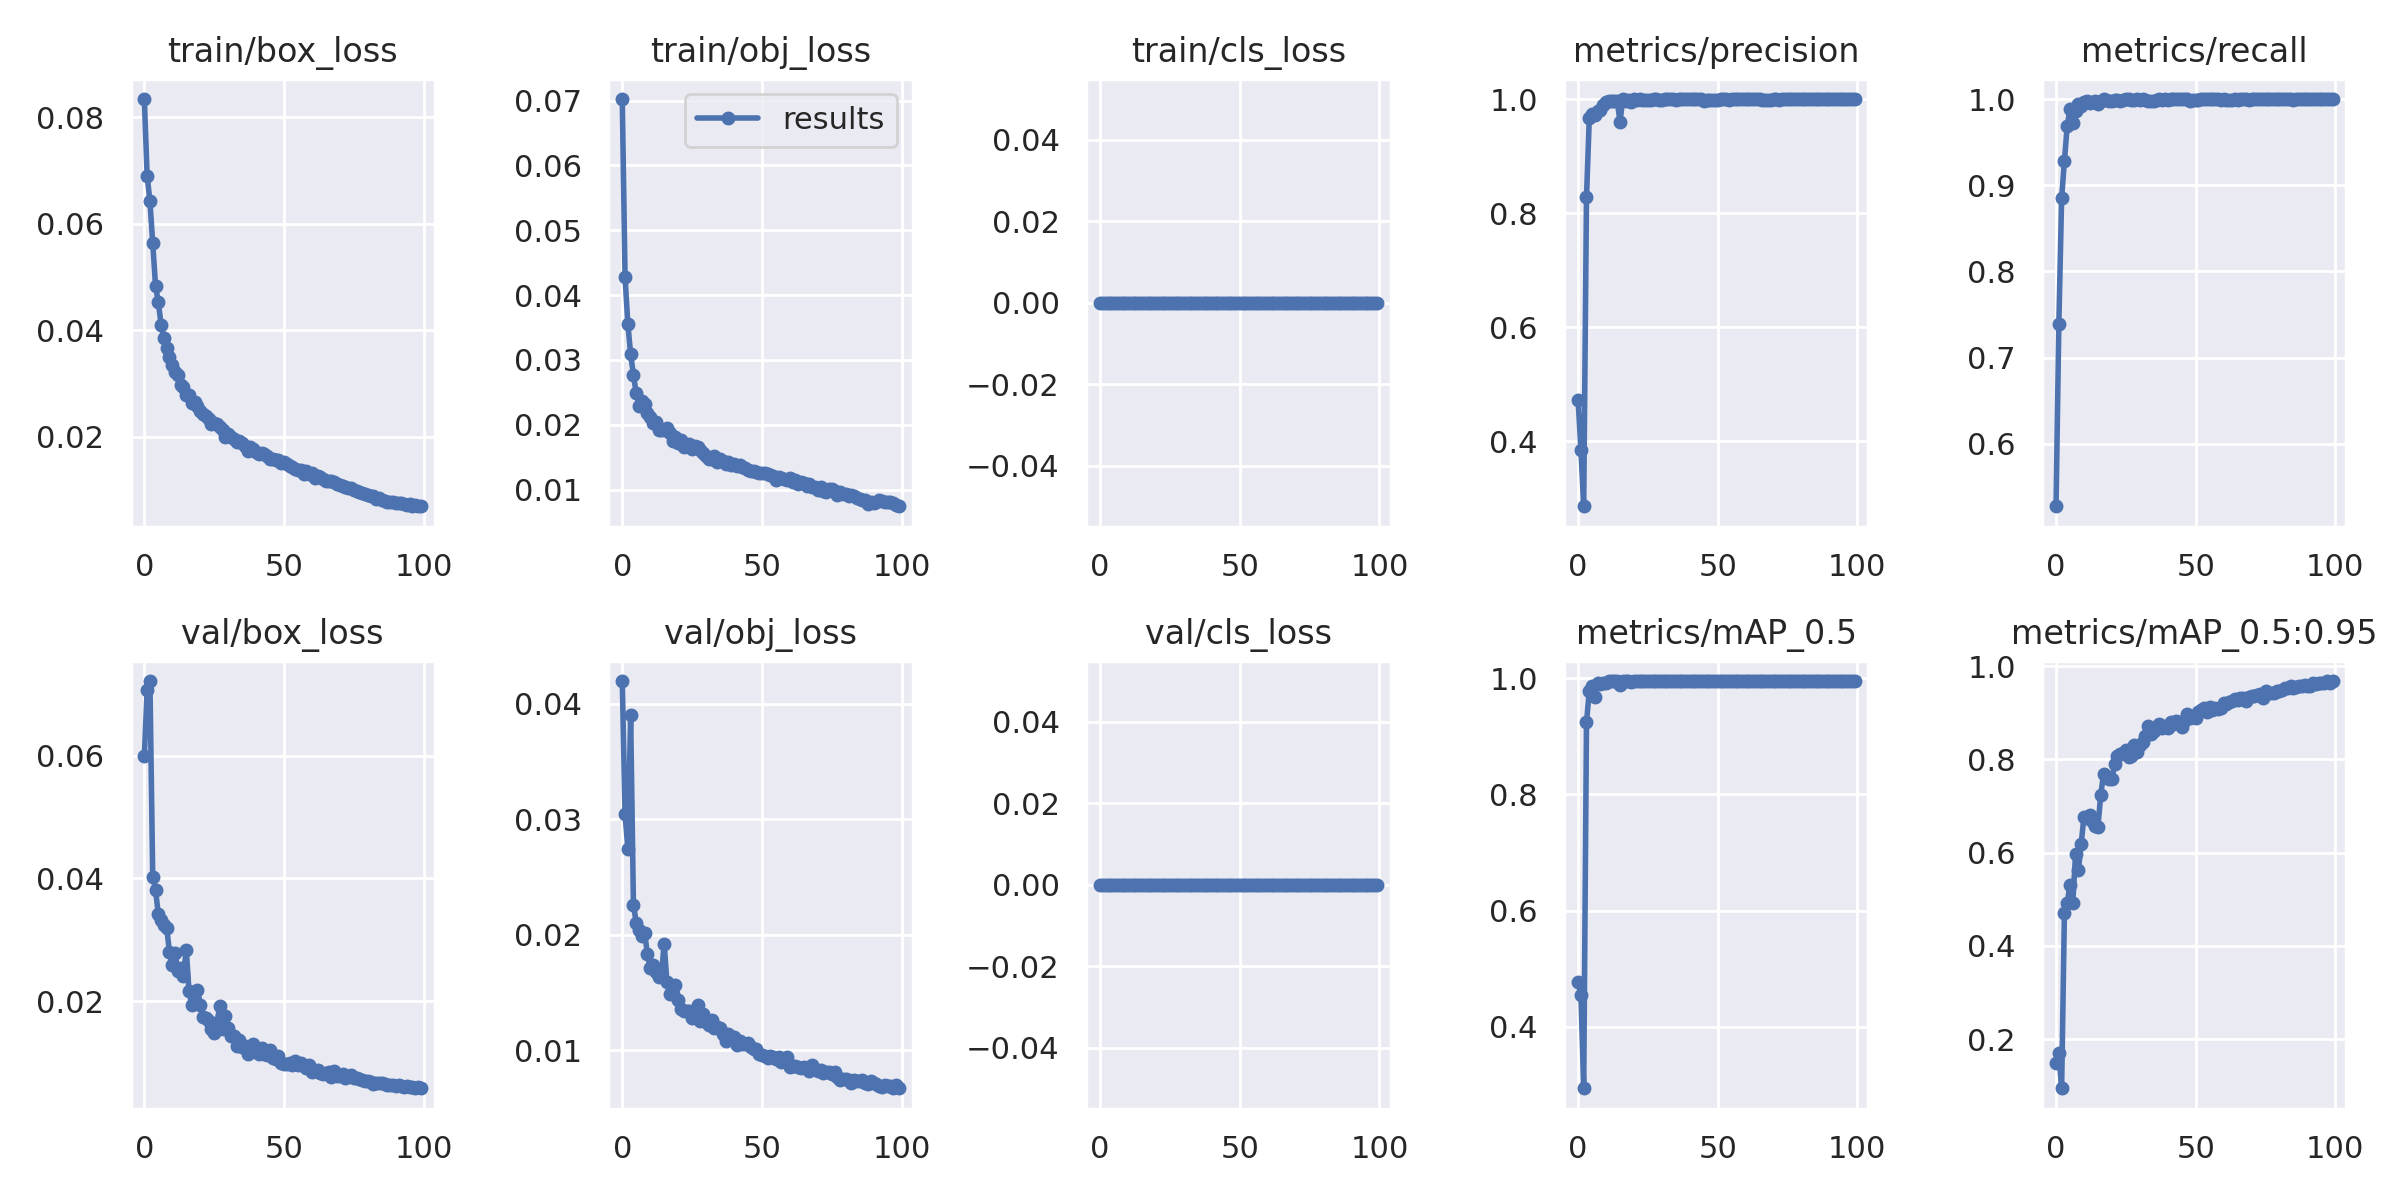

The table this chart was drawn from, first rows:
epoch, train/box_loss, train/obj_loss, train/cls_loss, metrics/precision, metrics/recall, metrics/mAP_0.5, metrics/mAP_0.5:0.95, val/box_loss, val/obj_loss, val/cls_loss, x/lr0, x/lr1, x/lr2
0, 0.08343, 0.07024, 0, 0.4717, 0.5277, 0.4776, 0.1501, 0.05988, 0.04199, 0, 0.07048, 0.00328, 0.00328
1, 0.06905, 0.04275, 0, 0.3845, 0.7387, 0.4547, 0.17, 0.07063, 0.03044, 0, 0.04041, 0.006548, 0.006548
2, 0.06419, 0.03553, 0, 0.2858, 0.8852, 0.2944, 0.09503, 0.07213, 0.02745, 0, 0.01028, 0.00975, 0.00975
3, 0.0564, 0.03089, 0, 0.828, 0.9283, 0.9237, 0.4716, 0.0403, 0.03902, 0, 0.009703, 0.009703, 0.009703
4, 0.04838, 0.02768, 0, 0.9663, 0.9688, 0.9779, 0.4927, 0.03814, 0.02261, 0, 0.009703, 0.009703, 0.009703
5, 0.04523, 0.02484, 0, 0.9738, 0.9883, 0.986, 0.5313, 0.03415, 0.02104, 0, 0.009604, 0.009604, 0.009604
6, 0.04106, 0.02285, 0, 0.9721, 0.9723, 0.9675, 0.4926, 0.03323, 0.02045, 0, 0.009505, 0.009505, 0.009505
7, 0.03851, 0.02358, 0, 0.9786, 0.9861, 0.9917, 0.5981, 0.03233, 0.01992, 0, 0.009406, 0.009406, 0.009406
8, 0.03657, 0.02326, 0, 0.9806, 0.9941, 0.9906, 0.5627, 0.03197, 0.02015, 0, 0.009307, 0.009307, 0.009307
9, 0.03488, 0.02179, 0, 0.9894, 0.9919, 0.9915, 0.6191, 0.02797, 0.01836, 0, 0.009208, 0.009208, 0.009208
10, 0.03342, 0.02119, 0, 0.9952, 0.9965, 0.9915, 0.6772, 0.02583, 0.01713, 0, 0.009109, 0.009109, 0.009109
11, 0.0321, 0.0203, 0, 0.9971, 0.9977, 0.9942, 0.6746, 0.02791, 0.0174, 0, 0.00901, 0.00901, 0.00901
12, 0.03155, 0.02048, 0, 0.9974, 0.9954, 0.9949, 0.6801, 0.02496, 0.01675, 0, 0.008911, 0.008911, 0.008911
13, 0.0297, 0.01919, 0, 0.9965, 0.9969, 0.9949, 0.6668, 0.02542, 0.01636, 0, 0.008812, 0.008812, 0.008812
14, 0.02927, 0.01923, 0, 0.9965, 0.9977, 0.995, 0.6568, 0.02415, 0.01645, 0, 0.008713, 0.008713, 0.008713
15, 0.02783, 0.01924, 0, 0.9606, 0.9942, 0.9884, 0.6556, 0.0284, 0.01922, 0, 0.008614, 0.008614, 0.008614
16, 0.02789, 0.0195, 0, 0.9999, 0.9977, 0.995, 0.7233, 0.02161, 0.01586, 0, 0.008515, 0.008515, 0.008515
17, 0.02634, 0.01878, 0, 0.9966, 0.9997, 0.995, 0.7682, 0.01943, 0.01484, 0, 0.008416, 0.008416, 0.008416
18, 0.02643, 0.01753, 0, 0.9989, 0.9988, 0.995, 0.7618, 0.02027, 0.0149, 0, 0.008317, 0.008317, 0.008317
19, 0.02582, 0.01804, 0, 0.9954, 0.9975, 0.9942, 0.7571, 0.02179, 0.01567, 0, 0.008218, 0.008218, 0.008218
20, 0.02478, 0.0171, 0, 0.9994, 0.9977, 0.995, 0.7575, 0.01933, 0.01437, 0, 0.008119, 0.008119, 0.008119
21, 0.0243, 0.01757, 0, 0.9989, 0.9993, 0.995, 0.7907, 0.01735, 0.01354, 0, 0.00802, 0.00802, 0.00802
22, 0.02387, 0.01656, 0, 0.9999, 0.9989, 0.995, 0.808, 0.01725, 0.01342, 0, 0.007921, 0.007921, 0.007921
23, 0.02327, 0.01677, 0, 0.9977, 0.9979, 0.995, 0.8118, 0.0167, 0.01342, 0, 0.007822, 0.007822, 0.007822
24, 0.02245, 0.01709, 0, 0.9989, 0.9992, 0.995, 0.8143, 0.01545, 0.01343, 0, 0.007723, 0.007723, 0.007723
25, 0.02259, 0.01621, 0, 0.9988, 1, 0.995, 0.82, 0.01474, 0.01282, 0, 0.007624, 0.007624, 0.007624
26, 0.02229, 0.01667, 0, 0.9977, 0.9999, 0.995, 0.8062, 0.0165, 0.01351, 0, 0.007525, 0.007525, 0.007525
27, 0.02179, 0.01662, 0, 0.9997, 0.9989, 0.995, 0.8066, 0.01919, 0.01392, 0, 0.007426, 0.007426, 0.007426
28, 0.02115, 0.01605, 0, 0.9996, 0.9989, 0.995, 0.8315, 0.01543, 0.01256, 0, 0.007327, 0.007327, 0.007327
29, 0.02, 0.01569, 0, 0.9987, 1, 0.995, 0.8164, 0.01752, 0.01317, 0, 0.007228, 0.007228, 0.007228
30, 0.02052, 0.01518, 0, 0.9987, 0.9989, 0.995, 0.8298, 0.01557, 0.01244, 0, 0.007129, 0.007129, 0.007129
31, 0.0199, 0.01478, 0, 1, 1, 0.995, 0.8379, 0.01435, 0.01221, 0, 0.00703, 0.00703, 0.00703
32, 0.0196, 0.01466, 0, 0.9998, 0.9989, 0.995, 0.8499, 0.01436, 0.01257, 0, 0.006931, 0.006931, 0.006931
33, 0.01905, 0.01524, 0, 0.9999, 0.9977, 0.995, 0.8713, 0.01272, 0.0119, 0, 0.006832, 0.006832, 0.006832
34, 0.0191, 0.01417, 0, 0.9998, 0.9977, 0.995, 0.8554, 0.01363, 0.01197, 0, 0.006733, 0.006733, 0.006733
35, 0.01875, 0.01464, 0, 0.9988, 0.9981, 0.995, 0.8607, 0.01259, 0.01193, 0, 0.006634, 0.006634, 0.006634
36, 0.01831, 0.01444, 0, 0.9998, 0.9989, 0.995, 0.8695, 0.01265, 0.01144, 0, 0.006535, 0.006535, 0.006535
37, 0.01737, 0.01398, 0, 0.9999, 1, 0.995, 0.8765, 0.01148, 0.01078, 0, 0.006436, 0.006436, 0.006436
38, 0.01805, 0.0143, 0, 0.9999, 0.9989, 0.995, 0.8682, 0.01217, 0.01138, 0, 0.006337, 0.006337, 0.006337
39, 0.01764, 0.01377, 0, 0.9996, 1, 0.995, 0.8708, 0.01306, 0.01102, 0, 0.006238, 0.006238, 0.006238
40, 0.01707, 0.01395, 0, 0.9998, 0.9989, 0.995, 0.8677, 0.01215, 0.01115, 0, 0.006139, 0.006139, 0.006139
41, 0.01676, 0.01367, 0, 0.9998, 1, 0.995, 0.8802, 0.01144, 0.01042, 0, 0.00604, 0.00604, 0.00604
42, 0.01694, 0.01377, 0, 1, 0.9999, 0.995, 0.8757, 0.01242, 0.01075, 0, 0.005941, 0.005941, 0.005941
43, 0.01663, 0.01348, 0, 1, 0.9998, 0.995, 0.8831, 0.01132, 0.01056, 0, 0.005842, 0.005842, 0.005842
44, 0.01642, 0.01327, 0, 0.9999, 1, 0.995, 0.881, 0.01124, 0.0105, 0, 0.005743, 0.005743, 0.005743
45, 0.01572, 0.01301, 0, 0.9972, 1, 0.995, 0.8688, 0.0121, 0.01064, 0, 0.005644, 0.005644, 0.005644
46, 0.01578, 0.01288, 0, 0.9976, 1, 0.995, 0.8854, 0.01076, 0.01027, 0, 0.005545, 0.005545, 0.005545
47, 0.01566, 0.01287, 0, 0.9986, 1, 0.995, 0.8968, 0.01061, 0.01007, 0, 0.005446, 0.005446, 0.005446
48, 0.0155, 0.01271, 0, 0.9987, 0.9977, 0.995, 0.8892, 0.01102, 0.01012, 0, 0.005347, 0.005347, 0.005347
49, 0.01502, 0.01255, 0, 0.9987, 0.9989, 0.995, 0.8913, 0.009937, 0.009628, 0, 0.005248, 0.005248, 0.005248
50, 0.01513, 0.01256, 0, 0.9986, 0.9989, 0.995, 0.8892, 0.009835, 0.009569, 0, 0.005149, 0.005149, 0.005149
51, 0.01484, 0.01259, 0, 0.9996, 0.9989, 0.995, 0.9019, 0.009856, 0.009489, 0, 0.00505, 0.00505, 0.00505
52, 0.01444, 0.01238, 0, 1, 0.9998, 0.995, 0.9048, 0.00992, 0.009328, 0, 0.004951, 0.004951, 0.004951
53, 0.01427, 0.01227, 0, 1, 0.9997, 0.995, 0.9097, 0.00962, 0.009478, 0, 0.004852, 0.004852, 0.004852
54, 0.01395, 0.01215, 0, 0.9986, 1, 0.995, 0.9017, 0.01024, 0.009399, 0, 0.004753, 0.004753, 0.004753
55, 0.0138, 0.0115, 0, 0.9998, 1, 0.995, 0.9114, 0.009617, 0.009267, 0, 0.004654, 0.004654, 0.004654
56, 0.01368, 0.01187, 0, 1, 1, 0.995, 0.9052, 0.009894, 0.009375, 0, 0.004555, 0.004555, 0.004555
57, 0.01305, 0.01179, 0, 1, 1, 0.995, 0.9109, 0.009383, 0.00897, 0, 0.004456, 0.004456, 0.004456
58, 0.01352, 0.01162, 0, 0.9998, 1, 0.995, 0.909, 0.00916, 0.009022, 0, 0.004357, 0.004357, 0.004357
59, 0.01305, 0.01152, 0, 0.9999, 0.9989, 0.995, 0.91, 0.009579, 0.009424, 0, 0.004258, 0.004258, 0.004258
... 40 more rows
